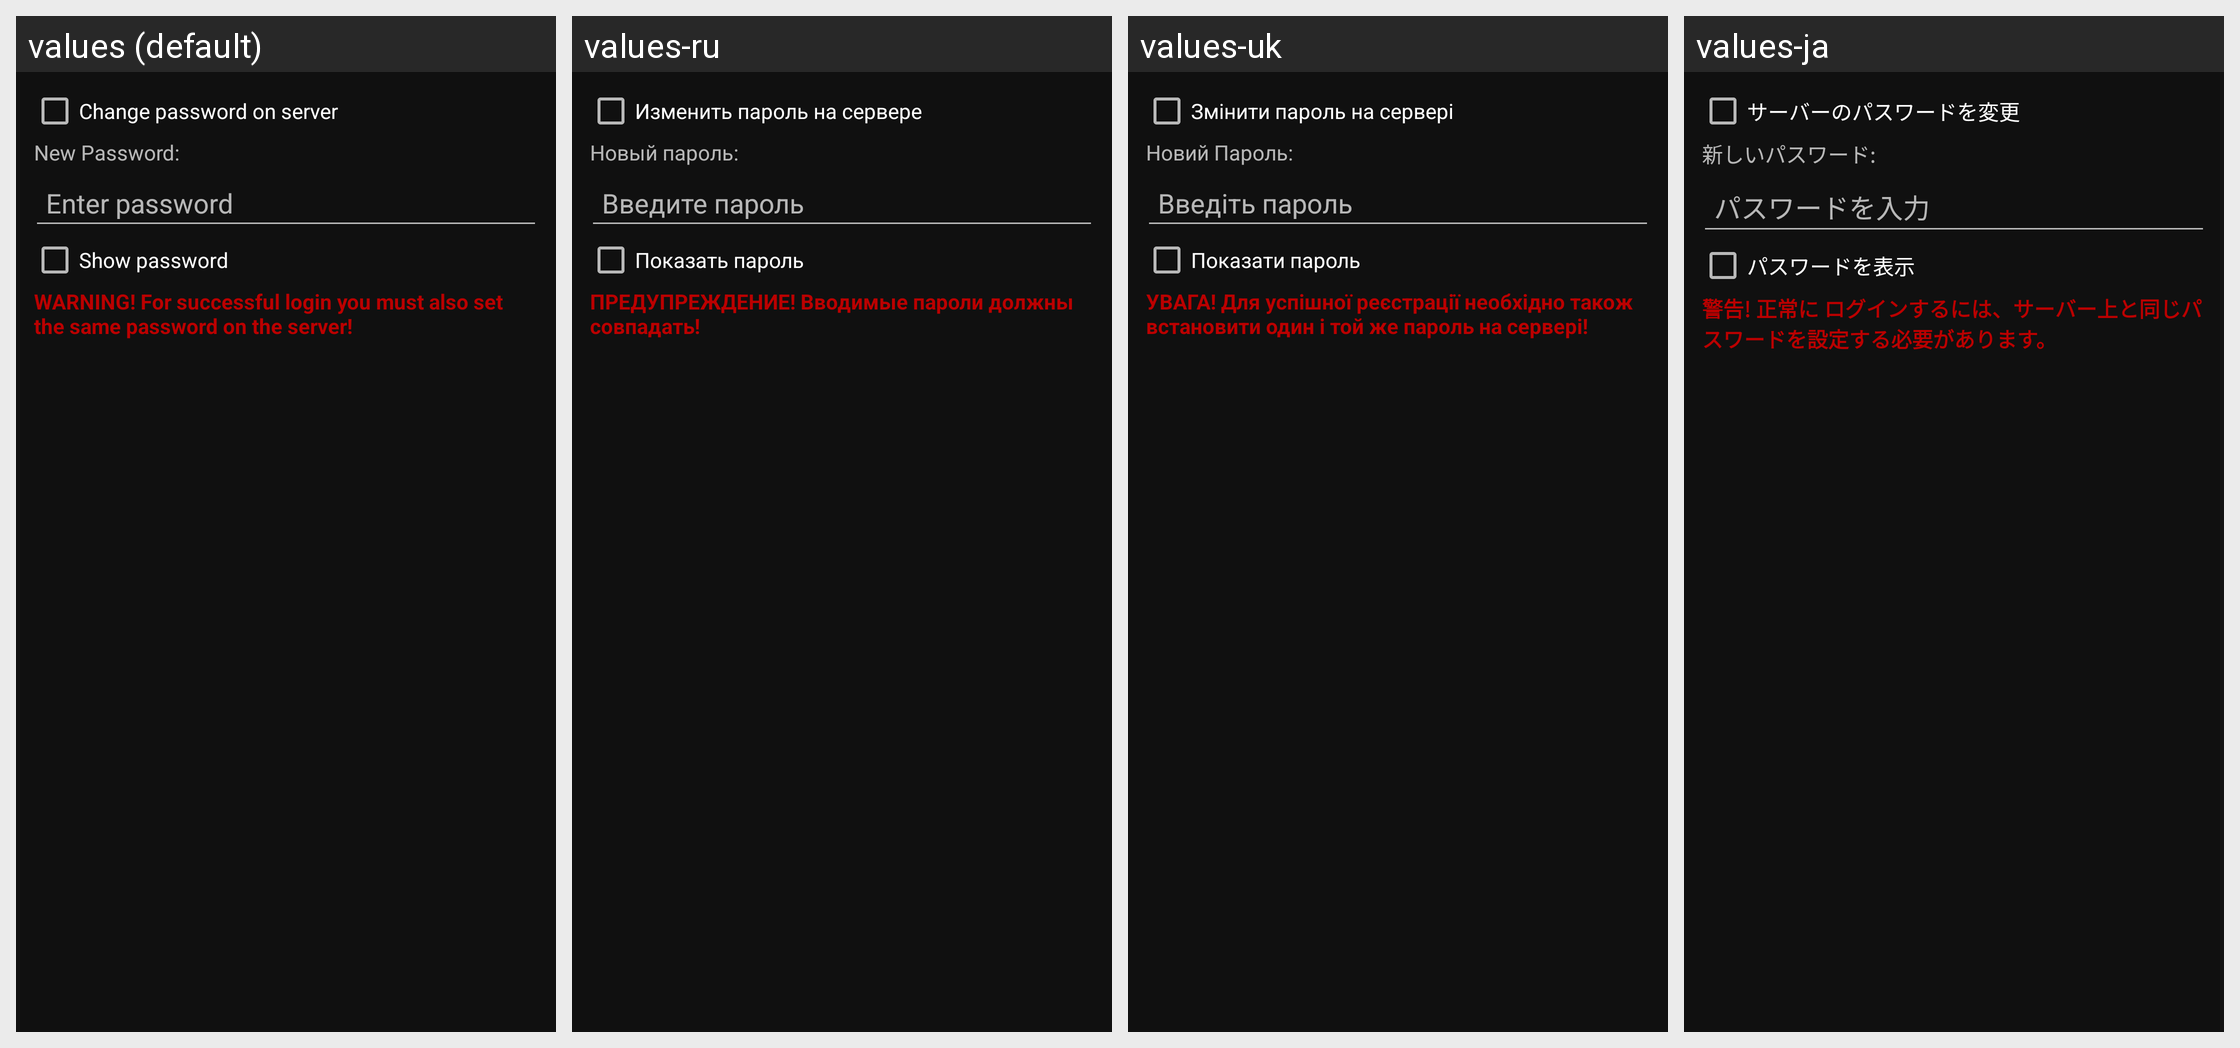

The same Android screen rendered under several of its app's locales, left to right. List the strings drawn on it with the default value and each locale's translation.
Android screen res/layout/password_view.xml rendered under 4 locales, left to right: values (default), values-ru, values-uk, values-ja. Device: Nexus 5 (rendered at 1080×1920; each locale shown at half size, 540×960, under a caption strip naming it); theme YaximDarkTheme.
Other locales in the repository, not shown: values-cs, values-de, values-el, values-en-rGB, values-es, values-eu, values-fi, values-fr, values-he, values-hi, values-hr, values-id, values-it, values-kn, values-lt, values-nb, values-nl, values-pl, values-pt, values-pt-rBR, values-ro, values-sk, values-sr, values-sv, values-tr, values-uz, values-zh-rCN.
Strings drawn on this screen, with the default value and each locale's value (text and hints the layout hard-codes, and strings that could not be matched under every locale, appear in the picture but are not listed):

account_jabberPW_change_on_server
  values: Change password on server
  values-ru: Изменить пароль на сервере
  values-uk: Змінити пароль на сервері
  values-ja: サーバーのパスワードを変更

account_jabberPW_password_new
  values: New Password:
  values-ru: Новый пароль:
  values-uk: Новий Пароль:
  values-ja: 新しいパスワード:

StartupDialog_pwHint
  values: Enter password
  values-ru: Введите пароль
  values-uk: Введіть пароль
  values-ja: パスワードを入力

StartupDialog_pwshowHint
  values: Show password
  values-ru: Показать пароль
  values-uk: Показати пароль
  values-ja: パスワードを表示

account_jabberPW_warning
  values: WARNING! For successful login you must also set the same password on the server!
  values-ru: ПРЕДУПРЕЖДЕНИЕ! Вводимые пароли должны совпадать!
  values-uk: УВАГА! Для успішної реєстрації необхідно також встановити один і той же пароль на сервері!
  values-ja: 警告! 正常に ログインするには、サーバー上と同じパスワードを設定する必要があります。
